Run: headless pygame with SDL's dummy video driver; simulated clock (each Clock.tick advances the game by its frame time, no real sleeping); random seed 0; keys injected as events and as key.get_pressed() state; mouse plan: one left click at the window centre at the start of phase 2, then a move to the lower-right quarter at the start of phase 3.
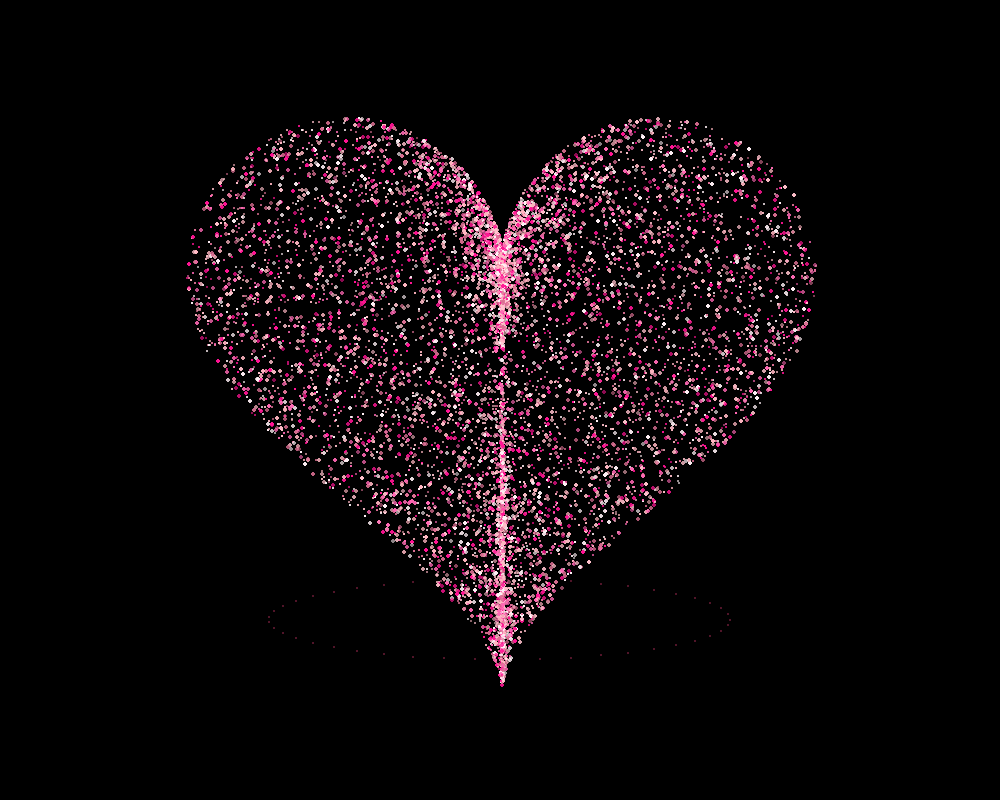
Frame 1 of 2 · flips 1–60 · no input
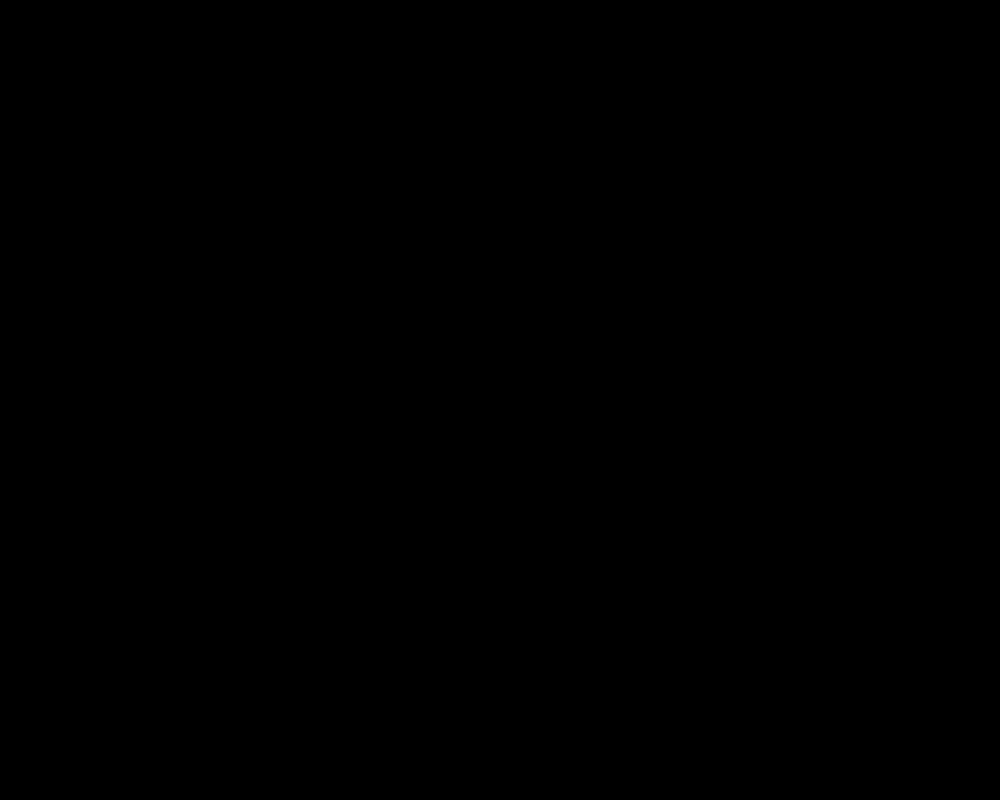
Frame 2 of 2 · flips 61–180 · clicked the window centre · tapped SPACE, RETURN · held RIGHT (→), D (game ended)

The pygame program that drew these frames:

import pygame
import random
import math
import sys
"""pip install pygame-ce"""
# --- 基础配置 ---
WIDTH, HEIGHT = 1000, 800
CENTER_X, CENTER_Y = WIDTH // 2, HEIGHT // 2 - 50
FPS = 60

# 统一颜色池 (确保都是整数)
HEART_COLORS = [
    (255, 182, 193), (255, 192, 203), (255, 105, 180), 
    (255, 20, 147), (219, 112, 147), (255, 240, 245)
]

def get_heart_coord(t, scale):
    """心形数学公式"""
    x = 16 * (math.sin(t) ** 3)
    y = -(13 * math.cos(t) - 5 * math.cos(2*t) - 2 * math.cos(3*t) - math.cos(4*t))
    return CENTER_X + x * scale, CENTER_Y + y * scale

class StarParticle:
    def __init__(self, tx, ty, color):
        self.tx, self.ty = tx, ty
        self.x, self.y = CENTER_X + random.uniform(-20, 20), CENTER_Y + random.uniform(-20, 20)
        self.color = color
        self.size = random.uniform(1, 2.8)
        self.base_alpha = random.randint(160, 255)

    def draw(self, screen, current_scale):
        # 实时计算带呼吸缩放的目标位置
        target_x = CENTER_X + (self.tx - CENTER_X) * current_scale
        target_y = CENTER_Y + (self.ty - CENTER_Y) * current_scale
        
        # 平滑移动
        self.x += (target_x - self.x) * 0.1
        self.y += (target_y - self.y) * 0.1
        
        # --- 核心修复：确保颜色和透明度为整数 ---
        # 随机闪烁透明度，并用 int() 限制在 0-255
        temp_alpha = int(max(0, min(255, self.base_alpha + random.randint(-30, 30))))
        
        # 创建支持透明度的表面
        s_size = int(self.size * 2) + 2
        s = pygame.Surface((s_size, s_size), pygame.SRCALPHA)
        
        # 确保颜色分量也是整数
        r, g, b = [int(c) for c in self.color]
        
        pygame.draw.circle(s, (r, g, b, temp_alpha), (s_size // 2, s_size // 2), int(self.size))
        screen.blit(s, (int(self.x), int(self.y)))

def main():
    pygame.init()
    # 启用双缓冲
    screen = pygame.display.set_mode((WIDTH, HEIGHT), pygame.DOUBLEBUF)
    pygame.display.set_caption("Particle Heart")
    clock = pygame.time.Clock()

    particles = []
    # 增加到 3000 个粒子让爱心更丰满
    for i in range(10000):
        t = random.uniform(0, 2 * math.pi)
        # 扩散填充内部，sqrt 保证均匀度
        r = math.sqrt(random.random()) 
        tx, ty = get_heart_coord(t, 19 * r)
        particles.append(StarParticle(tx, ty, random.choice(HEART_COLORS)))

    frame = 0
    try:
        while True:
            screen.fill((0, 0, 0))
            
            for event in pygame.event.get():
                if event.type == pygame.QUIT:
                    pygame.quit()
                    sys.exit()
                if event.type == pygame.MOUSEBUTTONDOWN:
                    pygame.quit()
                    sys.exit()

            # 呼吸缩放因子
            beat_scale = 1.0 + 0.07 * abs(math.sin(frame * 0.05))
            frame += 1

            # 绘制底层扩散光圈（倒影/底座感）
            reflection_y = HEIGHT - 180
            for i in range(0, 360, 8):
                rad = math.radians(i)
                rx = CENTER_X + math.cos(rad) * 230 * (1.0 + 0.02 * math.sin(frame*0.05))
                ry = reflection_y + math.sin(rad) * 40
                # 绘制暗色光点
                pygame.draw.circle(screen, (80, 20, 40), (int(rx), int(ry)), 1)

            # 更新并绘制粒子
            for p in particles:
                p.draw(screen, beat_scale)

            pygame.display.flip()
            clock.tick(FPS)
            
    except (pygame.error, SystemExit):
        pass

if __name__ == "__main__":
    main()
